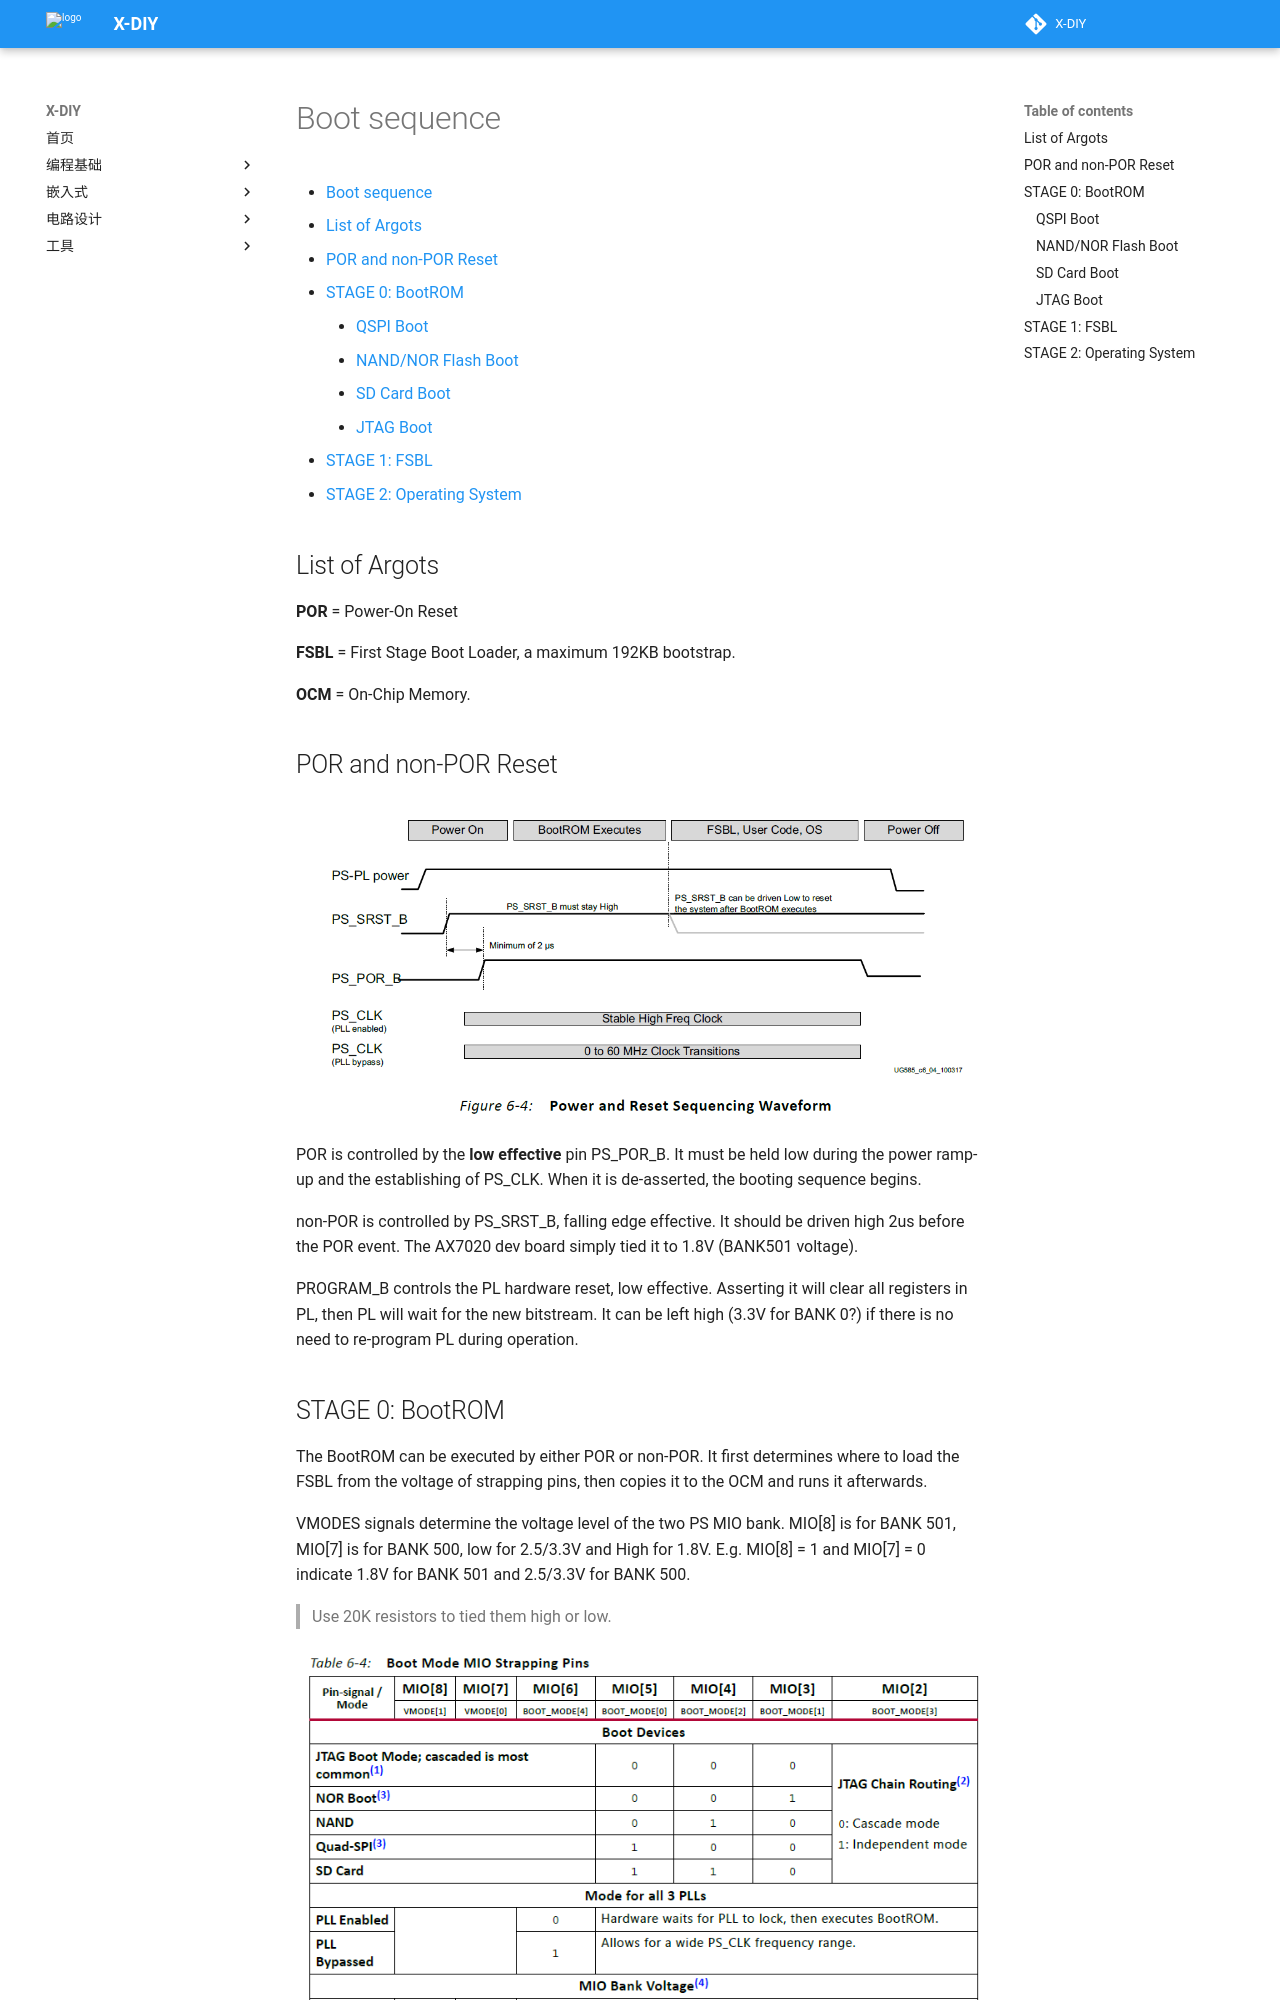

repository: zjuxlab/X-DIY · page: 嵌入式开发/进阶板块/ZynqSoC/Petalinux/Zynq-Petalinux Boot Sequence/index.html · generator: mkdocs

# Boot sequence

- [Boot sequence](#boot-sequence)
  - [List of Argots](#list-of-argots)
  - [POR and non-POR Reset](#por-and-non-por-reset)
  - [STAGE 0: BootROM](#stage-0-bootrom)
    - [QSPI Boot](#qspi-boot)
    - [NAND/NOR Flash Boot](#nandnor-flash-boot)
    - [SD Card Boot](#sd-card-boot)
    - [JTAG Boot](#jtag-boot)
  - [STAGE 1: FSBL](#stage-1-fsbl)
  - [STAGE 2: Operating System](#stage-2-operating-system)


## List of Argots

**POR** = Power-On Reset

**FSBL** = First Stage Boot Loader, a maximum 192KB bootstrap.

**OCM** = On-Chip Memory.
